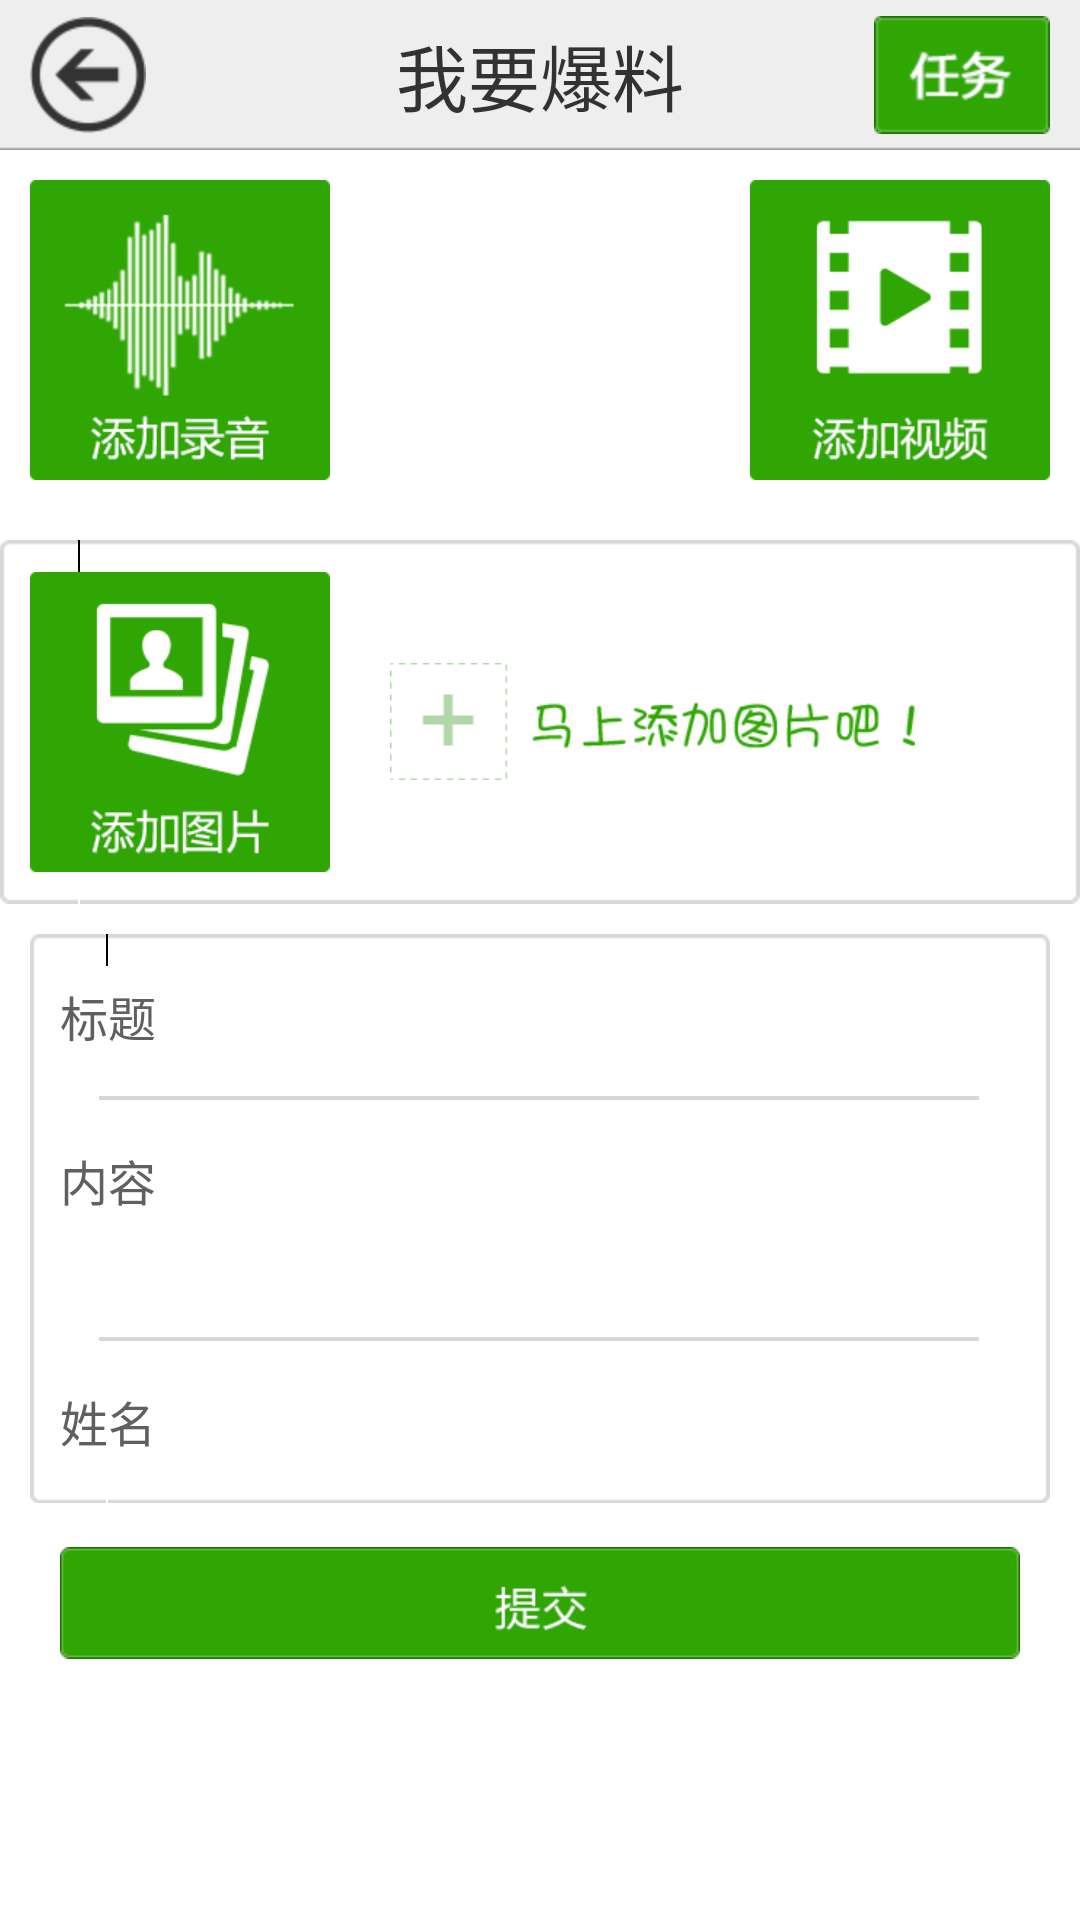

This screen was rendered from an Android layout file. Write that file and the resources it references.
<!-- AndroidManifest.xml: application theme AppTheme -->
<!-- res/layout/activity_main.xml -->
<LinearLayout xmlns:android="http://schemas.android.com/apk/res/android"
    xmlns:tools="http://schemas.android.com/tools"
    android:layout_width="fill_parent"
    android:layout_height="fill_parent"
    android:orientation="vertical" >

    

    <RelativeLayout
        android:layout_width="match_parent"
        android:layout_height="50dp"
        android:background="@drawable/title" >

        <ImageView
            android:id="@+id/image_back"
            android:layout_width="wrap_content"
            android:layout_height="wrap_content"
            android:layout_alignParentLeft="true"
            android:layout_centerVertical="true"
            android:layout_marginLeft="10dp"
            android:src="@drawable/button_back_selector" />

        <TextView
            android:id="@+id/tv_show"
            android:layout_width="wrap_content"
            android:layout_height="match_parent"
            android:layout_centerInParent="true"
            android:gravity="center"
            android:text="我要爆料"
            android:textSize="24sp" />

        <ImageView
            android:id="@+id/image_task"
            android:layout_width="wrap_content"
            android:layout_height="wrap_content"
            android:layout_alignParentRight="true"
            android:layout_centerVertical="true"
            android:layout_marginRight="10dp"
            android:src="@drawable/button_task_selector" />
    </RelativeLayout>

    

    <ScrollView
        android:layout_width="fill_parent"
        android:layout_height="match_parent"
        android:scrollbars="none" >

        <LinearLayout
            android:layout_width="match_parent"
            android:layout_height="wrap_content"
            android:orientation="vertical" >

            

            <RelativeLayout
                android:layout_width="match_parent"
                android:layout_height="wrap_content"
                android:orientation="horizontal" >

                <ImageView
                    android:id="@+id/image_voice"
                    android:layout_width="100dp"
                    android:layout_height="100dp"
                    android:layout_alignParentLeft="true"
                    android:layout_margin="10dp"
                    android:src="@drawable/button_audio_selector" />

                <ImageView
                    android:id="@+id/image_video"
                    android:layout_width="100dp"
                    android:layout_height="100dp"
                    android:layout_alignParentRight="true"
                    android:layout_margin="10dp"
                    android:src="@drawable/button_video_selector" />
            </RelativeLayout>
        

        <LinearLayout
            android:id="@+id/layout_image"
            android:layout_width="match_parent"
            android:layout_height="wrap_content"
            android:layout_marginTop="10dp"
            android:background="@drawable/box"
            android:gravity="left|center_vertical"
            android:orientation="horizontal" >

            <ImageView
                android:id="@+id/image_picture"
                android:layout_width="100dp"
                android:layout_height="100dp"
                android:layout_margin="10dp"
                android:src="@drawable/button_picture_selector" />

            <ImageView
                android:id="@+id/image_add"
                android:layout_width="wrap_content"
                android:layout_height="wrap_content"
                android:scaleType="fitCenter"
                android:layout_marginLeft="10dp"
                android:src="@drawable/add" />
        </LinearLayout>

        <LinearLayout
            android:layout_width="match_parent"
            android:layout_height="match_parent"
            android:gravity="center"
            android:layout_margin="10dp"
            android:orientation="vertical" >

            <include layout="@layout/text1" />

            <ImageView
                android:layout_width="wrap_content"
                android:layout_margin="10dp"
                android:layout_height="wrap_content"
                android:src="@drawable/submit_unselected" />
            </LinearLayout>
        </LinearLayout>
    </ScrollView>
</LinearLayout>
<!-- res/layout/text1.xml (included above) -->
<?xml version="1.0" encoding="utf-8"?>
<LinearLayout xmlns:android="http://schemas.android.com/apk/res/android"
    android:layout_width="match_parent"
    android:layout_height="match_parent"
    android:background="@drawable/box"
    android:orientation="vertical" >

    <LinearLayout
        android:layout_width="match_parent"
        android:layout_height="wrap_content"
        android:orientation="horizontal" >

        <TextView
            android:id="@+id/text_title"
            style="@style/txt_base"
            android:text="标题" />

        <EditText
            android:id="@+id/edit_title"
            style="@style/edit_base" >
        </EditText>
    </LinearLayout>

    <ImageView
        android:layout_width="match_parent"
        android:layout_height="wrap_content"
        android:src="@drawable/line_dive" />

    <LinearLayout
        android:layout_width="match_parent"
        android:layout_height="wrap_content"
        android:orientation="vertical" >

        <TextView
            android:id="@+id/text_content"
            style="@style/txt_base"
            android:layout_marginBottom="0dp"
            android:text="内容" />

        <EditText
            android:id="@+id/edit_content"
            style="@style/edit_base"
            android:layout_height="wrap_content"
            android:layout_marginLeft="10dp"
            android:layout_marginRight="10dp"
            android:paddingLeft="5dp"
            android:minLines="2"
            android:singleLine="false" />
    </LinearLayout>

    <ImageView
        android:layout_width="match_parent"
        android:layout_height="wrap_content"
        android:src="@drawable/line_dive" />

    <LinearLayout
        android:layout_width="match_parent"
        android:layout_height="wrap_content"
        android:orientation="horizontal" >

        <TextView
            android:id="@+id/text_name"
            style="@style/txt_base"
            android:text="姓名" />

        <EditText
            android:id="@+id/edit_name"
            style="@style/edit_base" >
        </EditText>

        <ImageView
            android:layout_width="match_parent"
            android:layout_height="wrap_content"
            android:src="@drawable/line_dive" />

        <LinearLayout
            android:layout_width="match_parent"
            android:layout_height="wrap_content"
            android:orientation="horizontal" >

            <TextView
                android:id="@+id/text_tel"
                style="@style/txt_base"
                android:text="电话" />

            <EditText
                android:id="@+id/edit_tel"
                style="@style/edit_base" >
            </EditText>
        </LinearLayout>

        <ImageView
            android:layout_width="match_parent"
            android:layout_height="wrap_content"
            android:src="@drawable/line_dive" />

        <LinearLayout
            android:layout_width="match_parent"
            android:layout_height="wrap_content"
            android:orientation="horizontal" >

            <TextView
                android:id="@+id/text_categ"
                style="@style/txt_base"
                android:text="类别" />

            <EditText
                android:id="@+id/edit_categ"
                style="@style/edit_base" >
            </EditText>
        </LinearLayout>

        <ImageView
            android:layout_width="match_parent"
            android:layout_height="wrap_content"
            android:src="@drawable/line_dive" />
    </LinearLayout>

</LinearLayout>
<!-- resources referenced by this layout -->
<resources>
  <!-- drawable add: png bitmap (drawable-xhdpi, 6260 bytes) -->
  <!-- drawable button_audio_selector (drawable) -->
  <?xml version="1.0" encoding="utf-8"?>
  <selector xmlns:android="http://schemas.android.com/apk/res/android" >
      <item android:state_focused="true" android:drawable="@drawable/audio_selected"/>
      <item android:state_pressed="true" android:drawable="@drawable/audio_selected"/>
      <item android:drawable="@drawable/audio_unselected"/>
  
  </selector>
  <!-- drawable button_back_selector (drawable) -->
  <?xml version="1.0" encoding="utf-8"?>
  <selector xmlns:android="http://schemas.android.com/apk/res/android" >
      <item android:state_focused="true" android:drawable="@drawable/back_selected"/>
      <item android:state_pressed="true" android:drawable="@drawable/back_selected"/>
      <item android:drawable="@drawable/back_unselected"/>
  
  </selector>
  <!-- drawable button_picture_selector (drawable) -->
  <?xml version="1.0" encoding="utf-8"?>
  <selector xmlns:android="http://schemas.android.com/apk/res/android" >
      <item android:state_focused="true" android:drawable="@drawable/picture_selected"/>
      <item android:state_pressed="true" android:drawable="@drawable/picture_selected"/>
      <item android:drawable="@drawable/picture_unselected"/>
  
  </selector>
  <!-- drawable button_task_selector (drawable) -->
  <?xml version="1.0" encoding="utf-8"?>
  <selector xmlns:android="http://schemas.android.com/apk/res/android" >
      <item android:state_focused="true" android:drawable="@drawable/task_selected"/>
      <item android:state_pressed="true" android:drawable="@drawable/task_selected"/>
      <item android:drawable="@drawable/task_unselected"/>
  
  </selector>
  <!-- drawable button_video_selector (drawable) -->
  <?xml version="1.0" encoding="utf-8"?>
  <selector xmlns:android="http://schemas.android.com/apk/res/android" >
      <item android:state_focused="true" android:drawable="@drawable/video_selected"/>
      <item android:state_pressed="true" android:drawable="@drawable/video_selected"/>
      <item android:drawable="@drawable/video_unselected"/>
  
  </selector>
  <!-- drawable line_dive: png bitmap (drawable-hdpi, 2811 bytes) -->
  <!-- drawable title: png bitmap (drawable-hdpi, 3049 bytes) -->
  <style name="edit_base">
          <item name="android:layout_width">match_parent</item>
          <item name="android:layout_height">match_parent</item>
          <item name="android:background">@null</item>
          <item name="android:textColor">#606060</item>
          <item name="android:textSize">16sp</item>
          <item name="android:singleLine">true</item>
      </style>
  <style name="txt_base">
          <item name="android:layout_width">wrap_content</item>
          <item name="android:layout_height">wrap_content</item>
          <item name="android:textColor">#606060</item>
          <item name="android:layout_marginLeft">10dp</item>
          <item name="android:layout_marginRight">10dp</item>
          <item name="android:layout_marginTop">15dp</item>
          <item name="android:layout_marginBottom">15dp</item>
          <item name="android:textSize">16sp</item>
          <item name="android:singleLine">true</item>
      </style>
  <style name="AppTheme" parent="AppBaseTheme">
          
      </style>
  <!-- drawable audio_selected: png bitmap (drawable-hdpi, 13695 bytes) -->
  <!-- drawable audio_unselected: png bitmap (drawable-hdpi, 13427 bytes) -->
  <!-- drawable back_selected: png bitmap (drawable-hdpi, 4375 bytes) -->
  <!-- drawable back_unselected: png bitmap (drawable-hdpi, 4442 bytes) -->
  <!-- drawable picture_selected: png bitmap (drawable-hdpi, 10257 bytes) -->
  <!-- drawable task_selected: png bitmap (drawable-hdpi, 4238 bytes) -->
  <!-- drawable task_unselected: png bitmap (drawable-hdpi, 4347 bytes) -->
  <!-- drawable video_selected: png bitmap (drawable-hdpi, 7776 bytes) -->
  <!-- drawable video_unselected: png bitmap (drawable-hdpi, 7799 bytes) -->
  <style name="AppBaseTheme" parent="android:Theme.Light">
          
      </style>
</resources>
